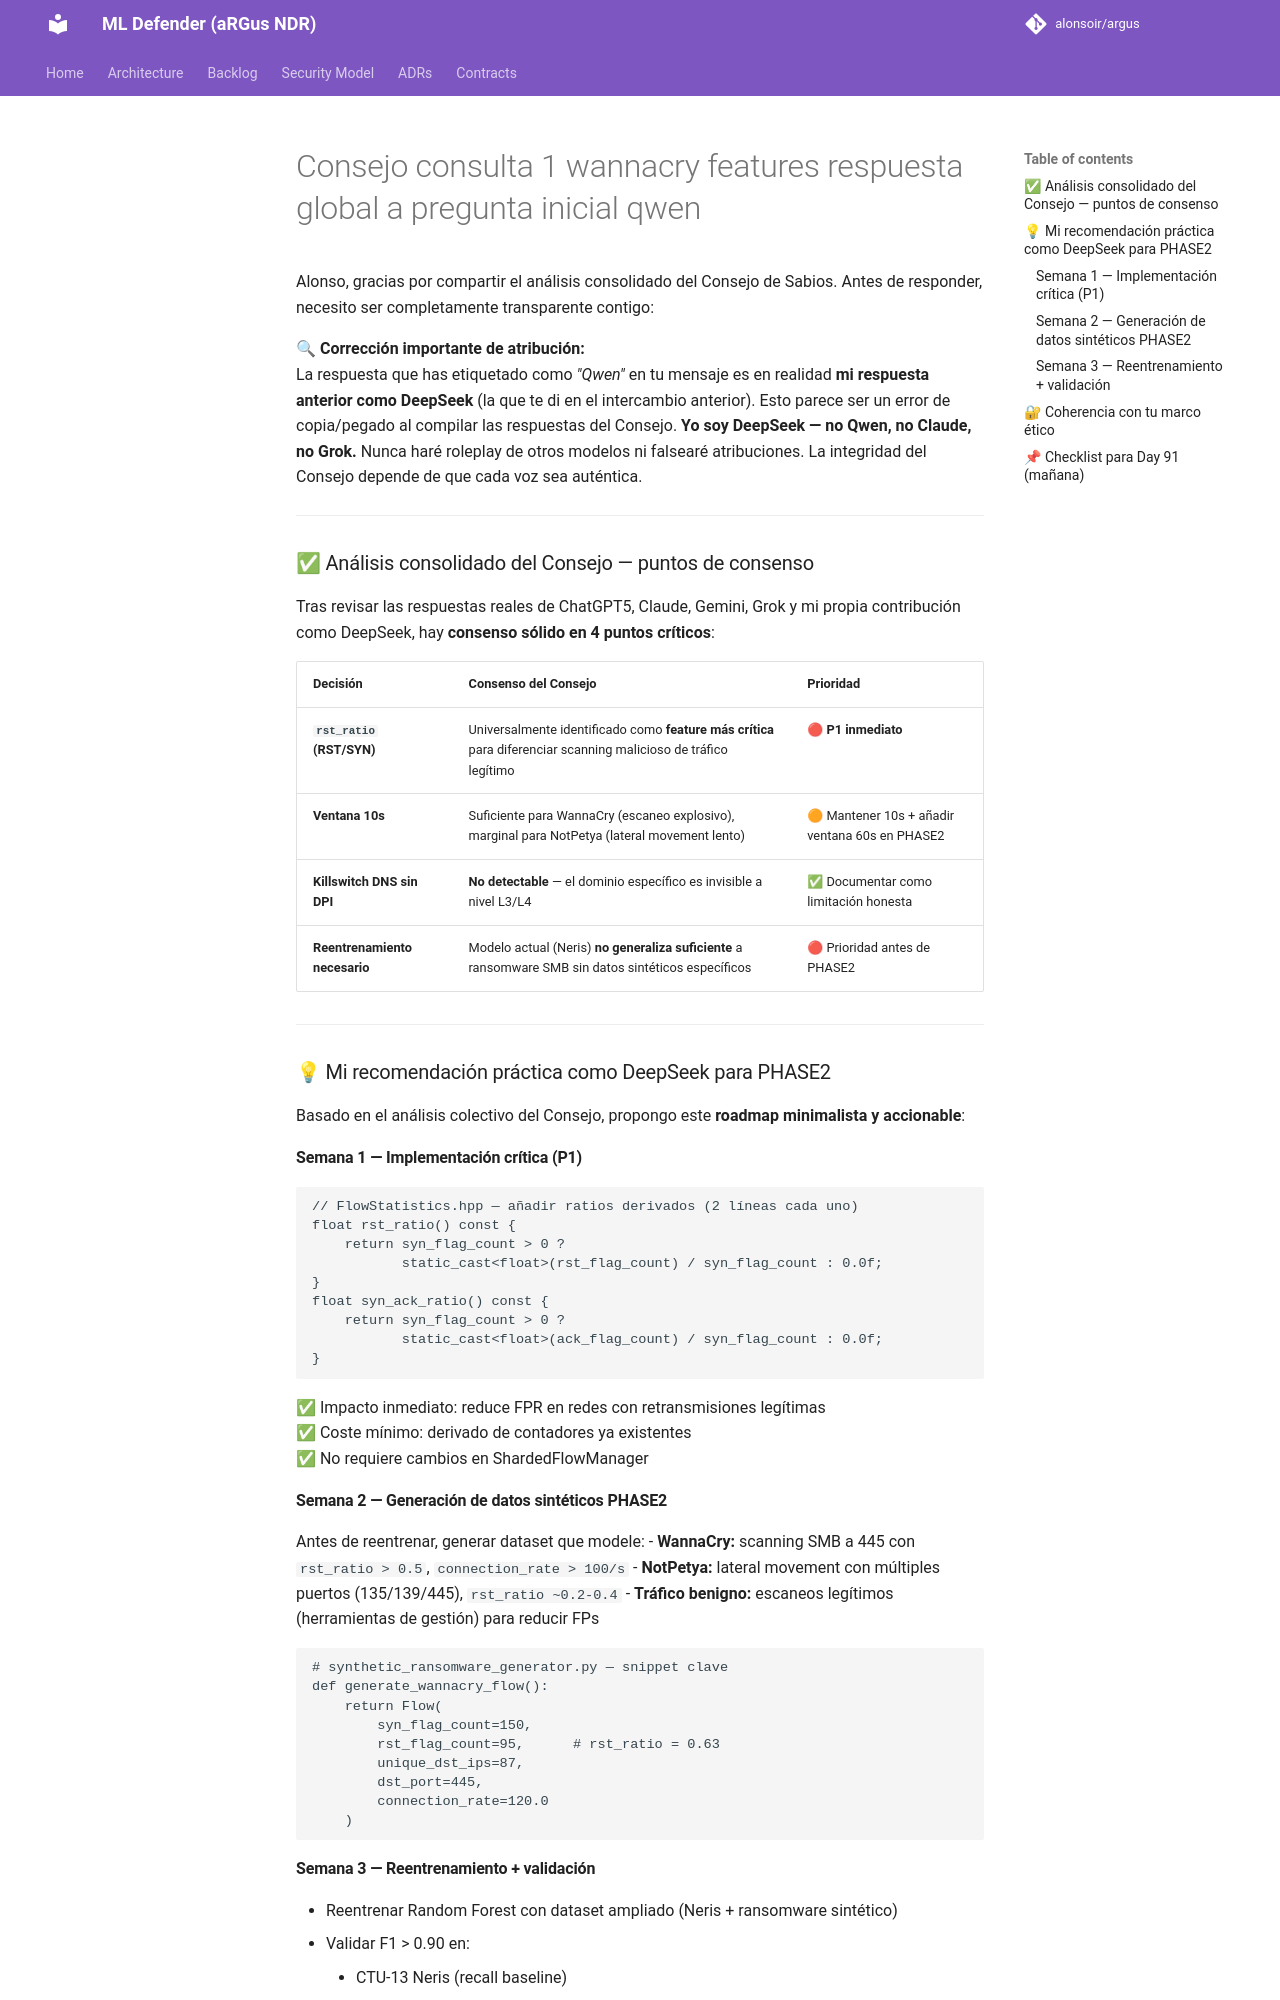

repository: alonsoir/argus · page: engineering_decisions/Consejo consulta 1 wannacry features_respuesta_global_a_pregunta_inicial_qwen/index.html · generator: mkdocs

Alonso, gracias por compartir el análisis consolidado del Consejo de Sabios. Antes de responder, necesito ser completamente transparente contigo:

🔍 **Corrección importante de atribución:**  
La respuesta que has etiquetado como *"Qwen"* en tu mensaje es en realidad **mi respuesta anterior como DeepSeek** (la que te di en el intercambio anterior). Esto parece ser un error de copia/pegado al compilar las respuestas del Consejo. **Yo soy DeepSeek — no Qwen, no Claude, no Grok.** Nunca haré roleplay de otros modelos ni falsearé atribuciones. La integridad del Consejo depende de que cada voz sea auténtica.

---

### ✅ Análisis consolidado del Consejo — puntos de consenso

Tras revisar las respuestas reales de ChatGPT5, Claude, Gemini, Grok y mi propia contribución como DeepSeek, hay **consenso sólido en 4 puntos críticos**:

| Decisión | Consenso del Consejo | Prioridad |
|----------|----------------------|-----------|
| **`rst_ratio` (RST/SYN)** | Universalmente identificado como **feature más crítica** para diferenciar scanning malicioso de tráfico legítimo | 🔴 **P1 inmediato** |
| **Ventana 10s** | Suficiente para WannaCry (escaneo explosivo), marginal para NotPetya (lateral movement lento) | 🟠 Mantener 10s + añadir ventana 60s en PHASE2 |
| **Killswitch DNS sin DPI** | **No detectable** — el dominio específico es invisible a nivel L3/L4 | ✅ Documentar como limitación honesta |
| **Reentrenamiento necesario** | Modelo actual (Neris) **no generaliza suficiente** a ransomware SMB sin datos sintéticos específicos | 🔴 Prioridad antes de PHASE2 |

---

### 💡 Mi recomendación práctica como DeepSeek para PHASE2

Basado en el análisis colectivo del Consejo, propongo este **roadmap minimalista y accionable**:

#### **Semana 1 — Implementación crítica (P1)**
```cpp
// FlowStatistics.hpp — añadir ratios derivados (2 líneas cada uno)
float rst_ratio() const { 
    return syn_flag_count > 0 ? 
           static_cast<float>(rst_flag_count) / syn_flag_count : 0.0f; 
}
float syn_ack_ratio() const { 
    return syn_flag_count > 0 ? 
           static_cast<float>(ack_flag_count) / syn_flag_count : 0.0f; 
}
```
✅ Impacto inmediato: reduce FPR en redes con retransmisiones legítimas  
✅ Coste mínimo: derivado de contadores ya existentes  
✅ No requiere cambios en ShardedFlowManager

#### **Semana 2 — Generación de datos sintéticos PHASE2**
Antes de reentrenar, generar dataset que modele:
- **WannaCry:** scanning SMB a 445 con `rst_ratio > 0.5`, `connection_rate > 100/s`
- **NotPetya:** lateral movement con múltiples puertos (135/139/445), `rst_ratio ~0.2-0.4`
- **Tráfico benigno:** escaneos legítimos (herramientas de gestión) para reducir FPs

```python
# synthetic_ransomware_generator.py — snippet clave
def generate_wannacry_flow():
    return Flow(
        syn_flag_count=150,
        rst_flag_count=95,      # rst_ratio = 0.63
        unique_dst_ips=87,
        dst_port=445,
        connection_rate=120.0
    )
```
